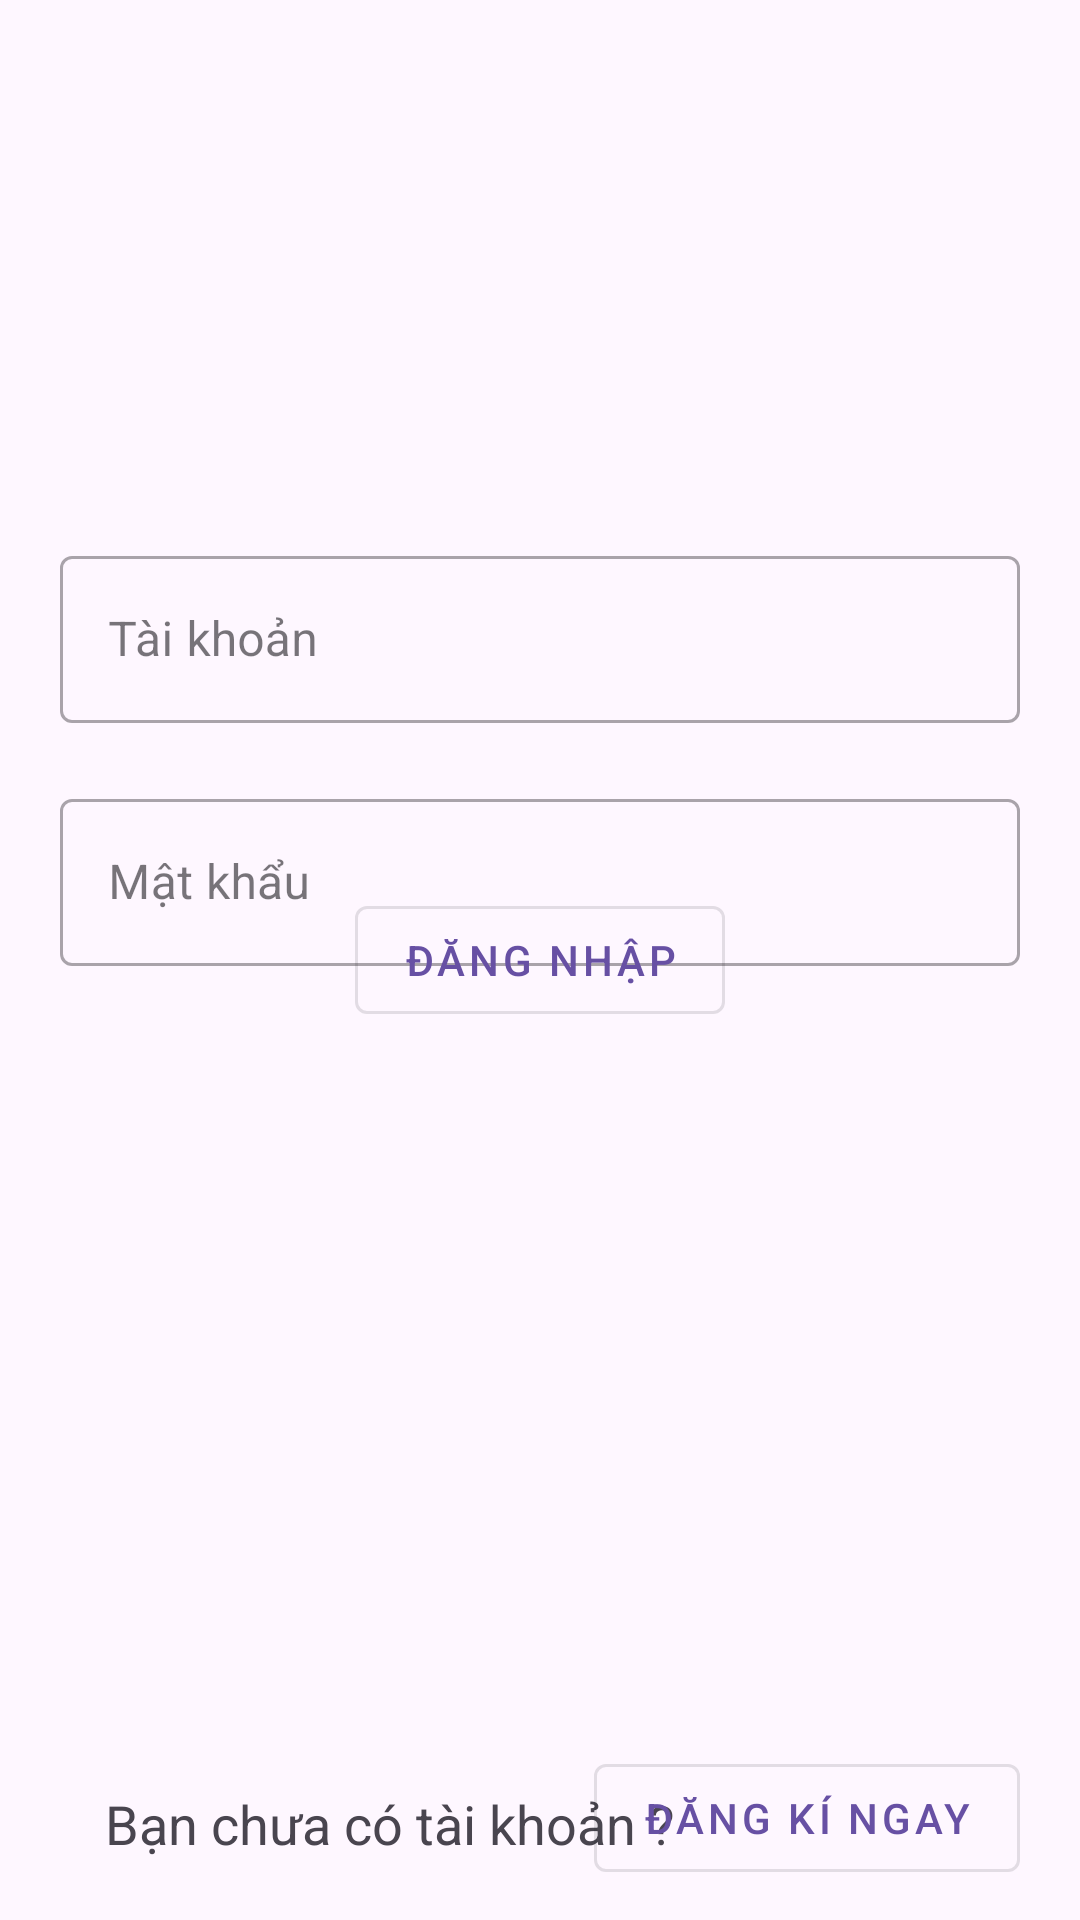

Here is an Android app screen rendered from its layout file. Give the layout XML and the strings, colors and styles it references.
<!-- AndroidManifest.xml: application theme Theme.BTLAndroid -->
<!-- res/layout/activity_main.xml -->
<?xml version="1.0" encoding="utf-8"?>
<RelativeLayout xmlns:android="http://schemas.android.com/apk/res/android"
    xmlns:tools="http://schemas.android.com/tools"
    android:layout_width="match_parent"
    android:layout_height="match_parent"
    tools:context=".MainActivity">

    <com.google.android.material.textfield.TextInputLayout
        android:id="@+id/edt_taiKhoan"
        android:layout_width="match_parent"
        android:layout_height="wrap_content"
        android:layout_marginTop="180dp"
        android:layout_marginStart="20dp"
        android:layout_marginEnd="20dp"
        style="@style/Widget.MaterialComponents.TextInputLayout.OutlinedBox"
        android:hint="Tài khoản">

        <com.google.android.material.textfield.TextInputEditText
            android:id="@+id/edt_taiKhoan_text"
            android:layout_width="match_parent"
            android:layout_height="wrap_content"
            android:inputType="text" />
    </com.google.android.material.textfield.TextInputLayout>

    <com.google.android.material.textfield.TextInputLayout
        android:id="@+id/edt_matKhau"
        android:layout_width="match_parent"
        android:layout_height="wrap_content"
        android:layout_below="@id/edt_taiKhoan"
        android:layout_marginTop="20dp"
        android:layout_marginStart="20dp"
        android:layout_marginEnd="20dp"
        android:hint="Mật khẩu"
        style="@style/Widget.MaterialComponents.TextInputLayout.OutlinedBox">

        <com.google.android.material.textfield.TextInputEditText
            android:id="@+id/edt_matKhau_text"
            android:inputType="textPassword"
            android:layout_width="match_parent"
            android:layout_height="wrap_content"/>
    </com.google.android.material.textfield.TextInputLayout>

    <com.google.android.material.button.MaterialButton
        android:id="@+id/mtb_dangNhap"
        style="@style/Widget.MaterialComponents.Button.OutlinedButton"
        android:layout_width="wrap_content"
        android:layout_height="wrap_content"
        android:layout_centerInParent="true"
        android:text="Đăng Nhập" />

    <TextView
        android:id="@+id/tv_dangKi"
        android:layout_width="wrap_content"
        android:layout_height="wrap_content"
        android:layout_alignParentBottom="true"
        android:layout_marginStart="35dp"
        android:layout_marginBottom="20dp"
        android:textSize="18sp"
        android:text="Bạn chưa có tài khoản ?"/>

    <com.google.android.material.button.MaterialButton
        android:id="@+id/mtb_dangKi"
        android:layout_width="wrap_content"
        android:layout_height="wrap_content"
        android:text="Đăng kí ngay"
        android:layout_alignParentEnd="true"
        android:layout_alignParentBottom="true"
        android:layout_marginEnd="20dp"
        android:layout_marginBottom="10dp"
        style="@style/Widget.MaterialComponents.Button.OutlinedButton"/>

</RelativeLayout>
<!-- resources referenced by this layout -->
<resources>
  <style name="Theme.BTLAndroid" parent="Base.Theme.BTLAndroid" />
  <style name="Base.Theme.BTLAndroid" parent="Theme.Material3.DayNight">
          
          
      </style>
</resources>
